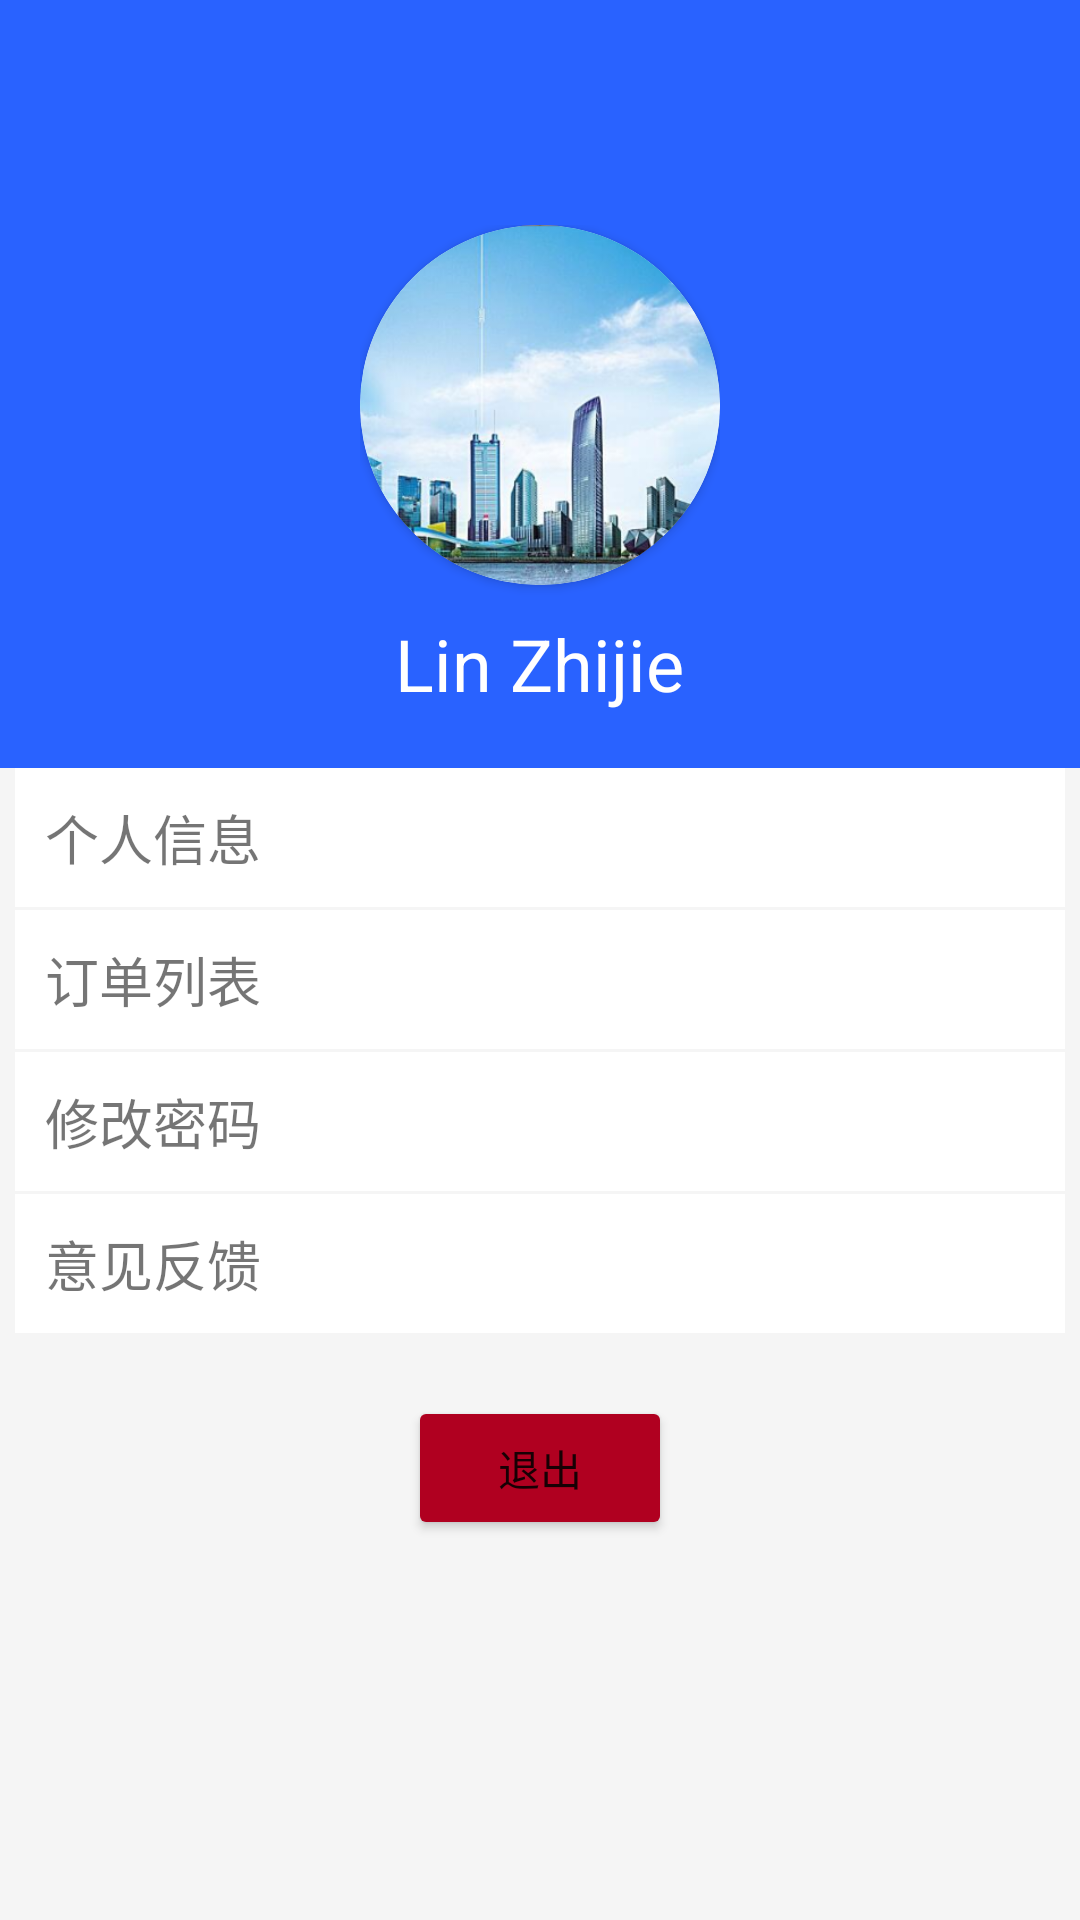

Layout XML and referenced resources for this Android screen:
<!-- AndroidManifest.xml: application theme Theme.MyApplication -->
<!-- res/layout/fragment_person.xml -->
<?xml version="1.0" encoding="utf-8"?>
<androidx.constraintlayout.widget.ConstraintLayout xmlns:android="http://schemas.android.com/apk/res/android"
    xmlns:app="http://schemas.android.com/apk/res-auto"
    xmlns:tools="http://schemas.android.com/tools"
    android:layout_width="match_parent"
    android:layout_height="match_parent"
    android:background="@color/background"
    tools:context=".ui.notifications.NotificationsFragment">

    <include
        android:id="@+id/toolbar"
        layout="@layout/toolbar"/>

    <androidx.constraintlayout.widget.ConstraintLayout
        android:id="@+id/header"
        android:layout_width="match_parent"
        android:layout_height="200dp"
        android:background="@color/blue"
        app:layout_constraintEnd_toEndOf="parent"
        app:layout_constraintStart_toStartOf="parent"
        app:layout_constraintTop_toBottomOf="@id/toolbar">

        <LinearLayout
            android:layout_width="wrap_content"
            android:layout_height="wrap_content"
            android:orientation="vertical"
            app:layout_constraintBottom_toBottomOf="parent"
            app:layout_constraintEnd_toEndOf="parent"

            app:layout_constraintHorizontal_bias="0.5"
            app:layout_constraintStart_toStartOf="parent"
            app:layout_constraintTop_toTopOf="parent">

            <androidx.cardview.widget.CardView
                android:layout_width="120dp"
                android:layout_height="120dp"
                android:layout_gravity="center_horizontal"
                app:cardCornerRadius="100dp">

                <ImageView
                    android:id="@+id/img_avatar"
                    android:layout_width="match_parent"
                    android:layout_height="121dp"
                    android:scaleType="centerCrop"
                    android:src="@drawable/banner3" />
            </androidx.cardview.widget.CardView>

            <TextView
                android:id="@+id/tv_account"
                android:layout_width="wrap_content"
                android:layout_height="wrap_content"
                android:text="Lin Zhijie"
                android:layout_marginTop="10dp"
                android:layout_gravity="center"
                android:textColor="@color/white"
                android:textSize="24sp"/>
        </LinearLayout>
    </androidx.constraintlayout.widget.ConstraintLayout>


    <LinearLayout
        android:id="@+id/center"
        android:layout_width="match_parent"
        android:layout_height="wrap_content"
        android:orientation="vertical"
        android:paddingLeft="5dp"
        android:paddingRight="5dp"
        app:layout_constraintEnd_toEndOf="parent"
        app:layout_constraintStart_toStartOf="parent"
        app:layout_constraintTop_toBottomOf="@+id/header">

            <TextView
                android:id="@+id/tv_message"
                android:layout_width="match_parent"
                android:layout_height="wrap_content"
                android:layout_marginBottom="1dp"
                android:background="@color/white"
                android:padding="10dp"
                android:textSize="18sp"
                android:drawableEnd="@drawable/ic_baseline_arrow_forward_ios_24"
                android:text="个人信息"/>
            <TextView
                android:id="@+id/tv_order"
                android:layout_width="match_parent"
                android:layout_height="wrap_content"
                android:layout_marginBottom="1dp"
                android:background="@color/white"
                android:padding="10dp"
                android:textSize="18sp"
                android:drawableEnd="@drawable/ic_baseline_arrow_forward_ios_24"
                android:text="订单列表"/>
            <TextView
                android:id="@+id/tv_psd"
                android:layout_width="match_parent"
                android:layout_height="wrap_content"
                android:layout_marginBottom="1dp"
                android:background="@color/white"
                android:padding="10dp"
                android:textSize="18sp"
                android:drawableEnd="@drawable/ic_baseline_arrow_forward_ios_24"
                android:text="修改密码"/>
            <TextView
                android:id="@+id/tv_advice"
                android:layout_width="match_parent"
                android:layout_height="wrap_content"
                android:layout_marginBottom="1dp"
                android:background="@color/white"
                android:padding="10dp"
                android:textSize="18sp"
                android:drawableEnd="@drawable/ic_baseline_arrow_forward_ios_24"
                android:text="意见反馈"/>
    </LinearLayout>
    <Button
        android:id="@+id/btn_quit"
        android:layout_width="wrap_content"
        android:layout_height="wrap_content"
        app:layout_constraintTop_toBottomOf="@id/center"
        app:layout_constraintStart_toStartOf="parent"
        app:layout_constraintEnd_toEndOf="parent"
        android:layout_marginTop="20dp"
        android:backgroundTint="@color/error"
        android:text="退出"/>



</androidx.constraintlayout.widget.ConstraintLayout>
<!-- res/layout/toolbar.xml (included above) -->
<?xml version="1.0" encoding="utf-8"?>
<com.google.android.material.appbar.AppBarLayout
        xmlns:android="http://schemas.android.com/apk/res/android"
        xmlns:app="http://schemas.android.com/apk/res-auto"
        android:layout_width="match_parent"
        android:layout_height="wrap_content"
    >
        <androidx.appcompat.widget.Toolbar
            android:id="@+id/app_bar"
            android:layout_width="match_parent"
            android:layout_height="?attr/actionBarSize"
            app:titleTextColor="@color/white"
            >
        </androidx.appcompat.widget.Toolbar>
</com.google.android.material.appbar.AppBarLayout>
<!-- resources referenced by this layout -->
<resources>
  <color name="background">#F5F5F5</color>
  <color name="blue">#2962FF</color>
  <color name="error">#B00020</color>
  <color name="white">#FFFFFFFF</color>
  <!-- drawable banner3: png bitmap (drawable, 383691 bytes) -->
  <style name="Theme.MyApplication" parent="Theme.MaterialComponents.DayNight.NoActionBar">
          
          <item name="colorPrimary">@color/blue</item>
          <item name="colorPrimaryVariant">@color/blue</item>
          <item name="colorOnPrimary">@color/white</item>
          
          
          <item name="colorSecondary">@color/white</item>
          <item name="colorSecondaryVariant">@color/teal_700</item>
          <item name="colorOnSecondary">@color/white</item>
          
          <item name="android:statusBarColor" tools:targetApi="l">?attr/colorPrimaryVariant</item>
          
      </style>
  <color name="teal_700">#FF018786</color>
</resources>
